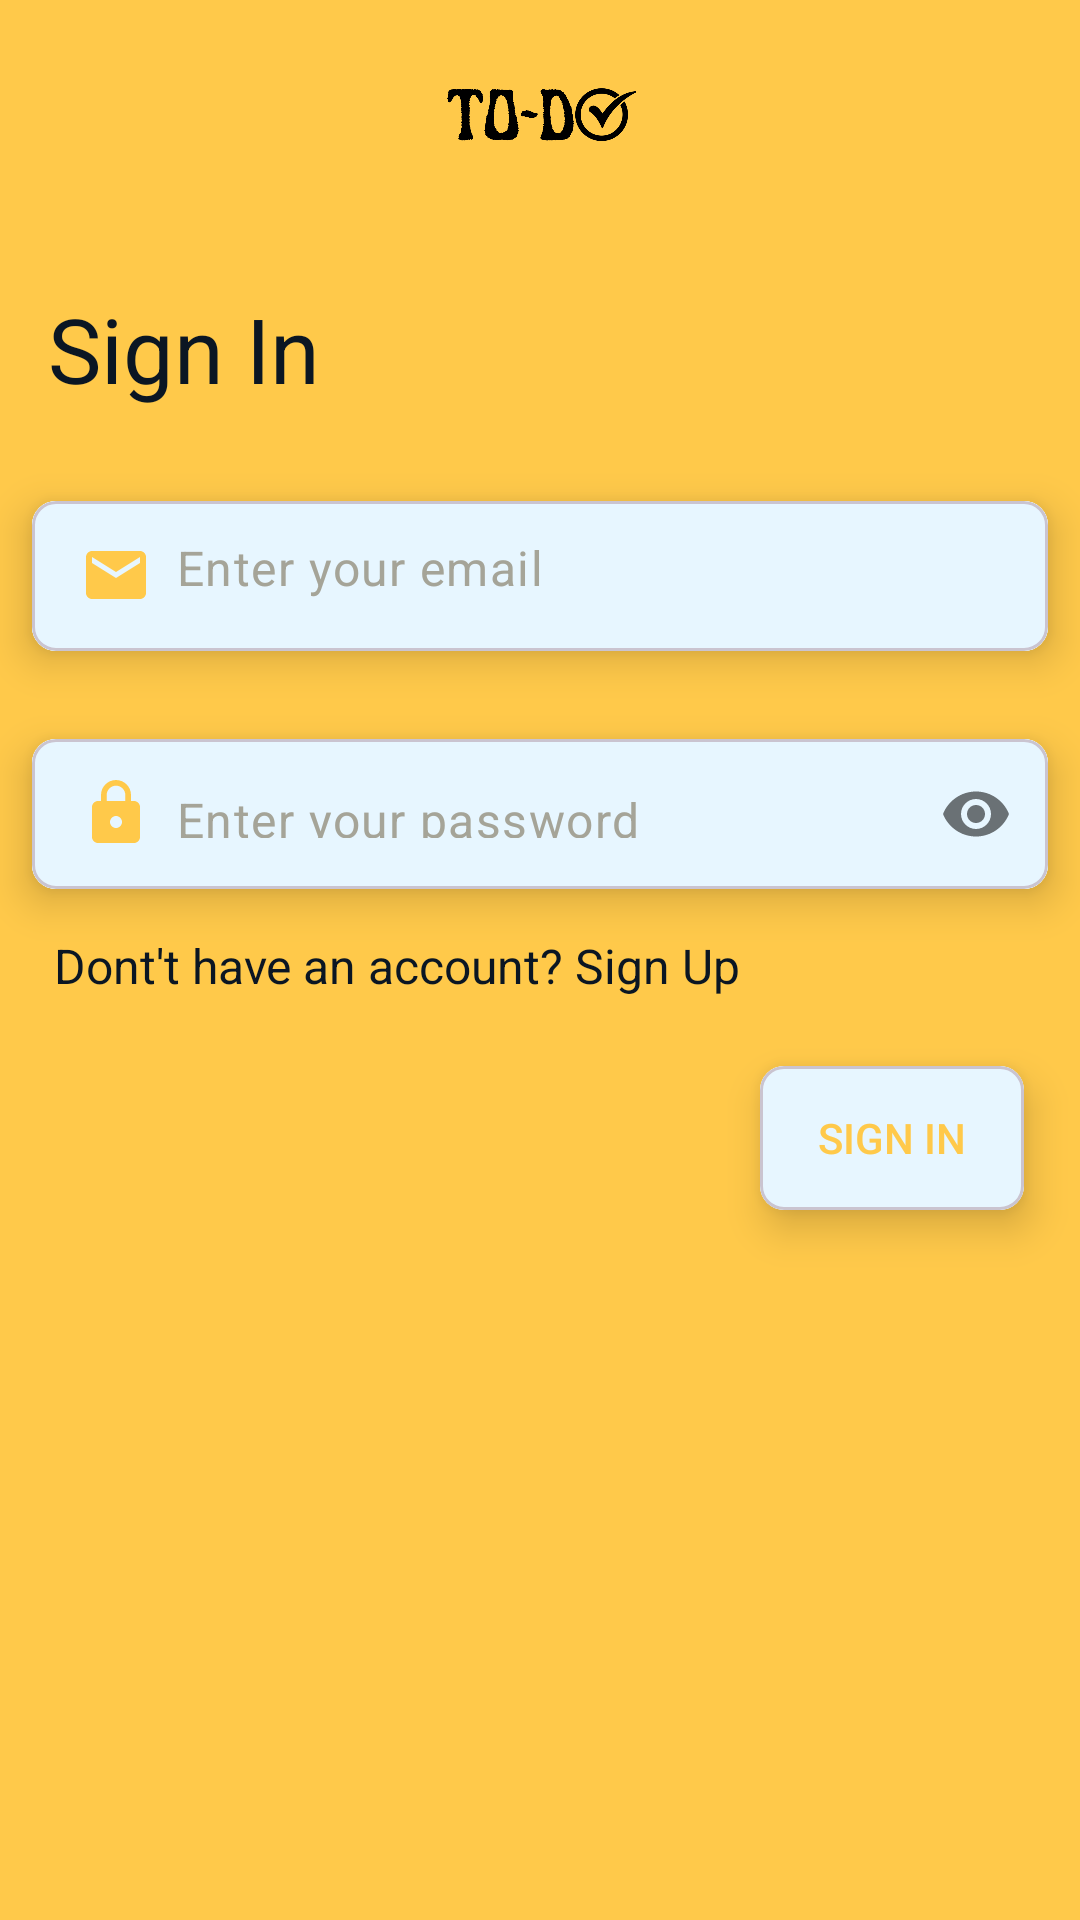

This screen was rendered from an Android layout file. Write that file and the resources it references.
<!-- AndroidManifest.xml: application theme Theme.ToDo -->
<!-- res/layout/fragment_sign_in.xml -->
<?xml version="1.0" encoding="utf-8"?>
<FrameLayout xmlns:android="http://schemas.android.com/apk/res/android"
    xmlns:tools="http://schemas.android.com/tools"
    android:layout_width="match_parent"
    android:layout_height="match_parent"
    xmlns:app="http://schemas.android.com/apk/res-auto"
    tools:context=".fragments.SignInFragment"
    android:background="@color/yellow">

    
    <LinearLayout
        android:layout_width="match_parent"
        android:layout_height="match_parent"
        android:orientation="vertical"
        >

        <ImageView
            android:layout_width="wrap_content"
            android:layout_height="80dp"
            android:src="@drawable/todo" />

        <TextView
            android:layout_width="wrap_content"
            android:layout_height="wrap_content"
            android:text="@string/sign_in"
            android:textColor="@color/blac"
            android:textSize="30sp"
            android:gravity="center"
            android:layout_margin="16dp"
            />

        <com.google.android.material.card.MaterialCardView
            android:layout_width="match_parent"
            android:layout_height="wrap_content"
            app:cardCornerRadius="8dp"
            app:cardElevation="8dp"
            app:cardUseCompatPadding="true"
            >
            <com.google.android.material.textfield.TextInputLayout
                android:layout_width="match_parent"
                android:layout_height="50dp"
                android:background="@color/whit"
                app:boxStrokeWidth="0dp"
                app:boxStrokeWidthFocused="0dp"
                app:hintEnabled="false"
                >
                <com.google.android.material.textfield.TextInputEditText
                    android:id="@+id/emailId"
                    android:layout_width="match_parent"
                    android:layout_height="match_parent"
                    android:background="@color/whit"
                    android:hint="@string/enter_your_email"
                    android:inputType="textEmailAddress"
                    android:paddingStart="16dp"
                    android:paddingEnd="16dp"
                    android:paddingTop="16dp"
                    android:drawableStart="@drawable/baseline_email_24"
                    android:drawablePadding="8dp"
                    android:textColor="@color/blac"
                    android:textColorHint="#A5A498"
                    />
            </com.google.android.material.textfield.TextInputLayout>
        </com.google.android.material.card.MaterialCardView>

        <com.google.android.material.card.MaterialCardView
            android:layout_width="match_parent"
            android:layout_height="wrap_content"
            app:cardCornerRadius="8dp"
            app:cardElevation="8dp"
            app:cardUseCompatPadding="true"
            >
            <com.google.android.material.textfield.TextInputLayout
                android:layout_width="match_parent"
                android:layout_height="50dp"
                android:background="@color/whit"
                app:boxStrokeWidth="0dp"
                app:boxStrokeWidthFocused="0dp"
                app:hintEnabled="false"
                app:passwordToggleEnabled="true"
                >
                <com.google.android.material.textfield.TextInputEditText
                    android:id="@+id/password"
                    android:layout_width="match_parent"
                    android:layout_height="match_parent"
                    android:background="@color/whit"
                    android:hint="@string/enter_your_password"
                    android:inputType="textPassword"
                    android:paddingStart="16dp"
                    android:paddingEnd="16dp"
                    android:paddingTop="16dp"
                    android:drawableStart="@drawable/baseline_lock_24"
                    android:drawablePadding="8dp"
                    android:textColor="@color/blac"
                    android:textColorHint="#A5A498"
                    />
            </com.google.android.material.textfield.TextInputLayout>
        </com.google.android.material.card.MaterialCardView>



        <TextView
            android:id="@+id/move"
            android:layout_width="wrap_content"
            android:layout_height="wrap_content"
            android:text="@string/dont_t_have_an_account_sign_up"
            android:textColor="@color/blac"
            android:textSize="16sp"
            android:layout_marginStart="18dp"
            />

        <com.google.android.material.card.MaterialCardView
            android:layout_width="wrap_content"
            android:layout_height="wrap_content"
            app:cardCornerRadius="8dp"
            app:cardElevation="8dp"
            app:cardUseCompatPadding="true"
            android:layout_gravity="end"
            android:layout_margin="8dp"
            >
            <androidx.appcompat.widget.AppCompatButton
                android:id="@+id/signIn"
                android:layout_width="wrap_content"
                android:layout_height="wrap_content"
                android:text="@string/sign_in"
                android:textColor="@color/yellow"
                android:background="@color/whit"
                android:padding="8dp"
                />
        </com.google.android.material.card.MaterialCardView>

        <ProgressBar
            android:id="@+id/progressBar"
            android:layout_width="wrap_content"
            android:layout_height="wrap_content"
            android:layout_gravity="center"
            style="?android:attr/progressBarStyle"
            android:indeterminateTint="@color/blac"
            android:visibility="gone"
            />


    </LinearLayout>

</FrameLayout>
<!-- resources referenced by this layout -->
<resources>
  <color name="blac">#0B1623</color>
  <color name="whit">#E7F6FF</color>
  <color name="yellow">#FFC94A</color>
  <!-- drawable baseline_email_24 (drawable) -->
  <vector xmlns:android="http://schemas.android.com/apk/res/android" android:height="24dp" android:tint="#FFC94A" android:viewportHeight="24" android:viewportWidth="24" android:width="24dp">
        
      <path android:fillColor="@android:color/white" android:pathData="M20,4L4,4c-1.1,0 -1.99,0.9 -1.99,2L2,18c0,1.1 0.9,2 2,2h16c1.1,0 2,-0.9 2,-2L22,6c0,-1.1 -0.9,-2 -2,-2zM20,8l-8,5 -8,-5L4,6l8,5 8,-5v2z"/>
      
  </vector>
  <!-- drawable baseline_lock_24 (drawable) -->
  <vector xmlns:android="http://schemas.android.com/apk/res/android" android:height="24dp" android:tint="#FFC94A" android:viewportHeight="24" android:viewportWidth="24" android:width="24dp">
        
      <path android:fillColor="@android:color/white" android:pathData="M18,8h-1L17,6c0,-2.76 -2.24,-5 -5,-5S7,3.24 7,6v2L6,8c-1.1,0 -2,0.9 -2,2v10c0,1.1 0.9,2 2,2h12c1.1,0 2,-0.9 2,-2L20,10c0,-1.1 -0.9,-2 -2,-2zM12,17c-1.1,0 -2,-0.9 -2,-2s0.9,-2 2,-2 2,0.9 2,2 -0.9,2 -2,2zM15.1,8L8.9,8L8.9,6c0,-1.71 1.39,-3.1 3.1,-3.1 1.71,0 3.1,1.39 3.1,3.1v2z"/>
      
  </vector>
  <!-- drawable todo: png bitmap (drawable, 52993 bytes) -->
  <string name="dont_t_have_an_account_sign_up">Dont\'t have an account? Sign Up</string>
  <string name="enter_your_email">Enter your email</string>
  <string name="enter_your_password">Enter your password</string>
  <string name="sign_in">Sign In</string>
  <style name="Theme.ToDo" parent="Base.Theme.ToDo" />
  <style name="Base.Theme.ToDo" parent="Theme.Material3.DayNight.NoActionBar">
          
          
          <item name="colorPrimary">@color/yellow</item>
      </style>
</resources>
